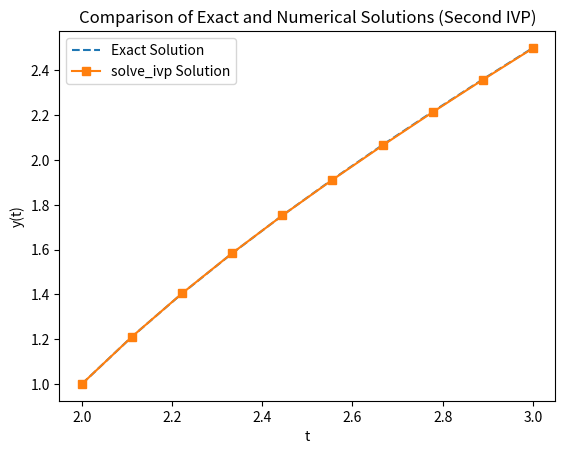

Write the Python code that produced this figure.
import numpy as np
import pandas as pd
import matplotlib.pyplot as plt
from scipy.integrate import odeint, solve_ivp
# Define the second ODE
def ode2(t, y):
    return 1 + (t - y)**2

# Exact solution
def exact_solution2(t):
    return t + 1 / (1 - t)

# Time range
t2 = np.linspace(2, 3, 10)

# Solve using solve_ivp
y2_0 = [1]
sol2 = solve_ivp(ode2, [2, 3], y2_0, t_eval=t2)

# Compute exact solution
y_exact2 = exact_solution2(t2)

# Create a DataFrame for comparison
df2 = pd.DataFrame({
    "t": t2,
    "Exact": y_exact2,
    "solve_ivp": sol2.y[0]
})

print("\nNumerical Solutions for Second IVP:")
print(df2)

# Plot results
plt.plot(t2, y_exact2, label="Exact Solution", linestyle="dashed")
plt.plot(sol2.t, sol2.y[0], 's-', label="solve_ivp Solution")
plt.legend()
plt.xlabel("t")
plt.ylabel("y(t)")
plt.title("Comparison of Exact and Numerical Solutions (Second IVP)")
plt.show()
